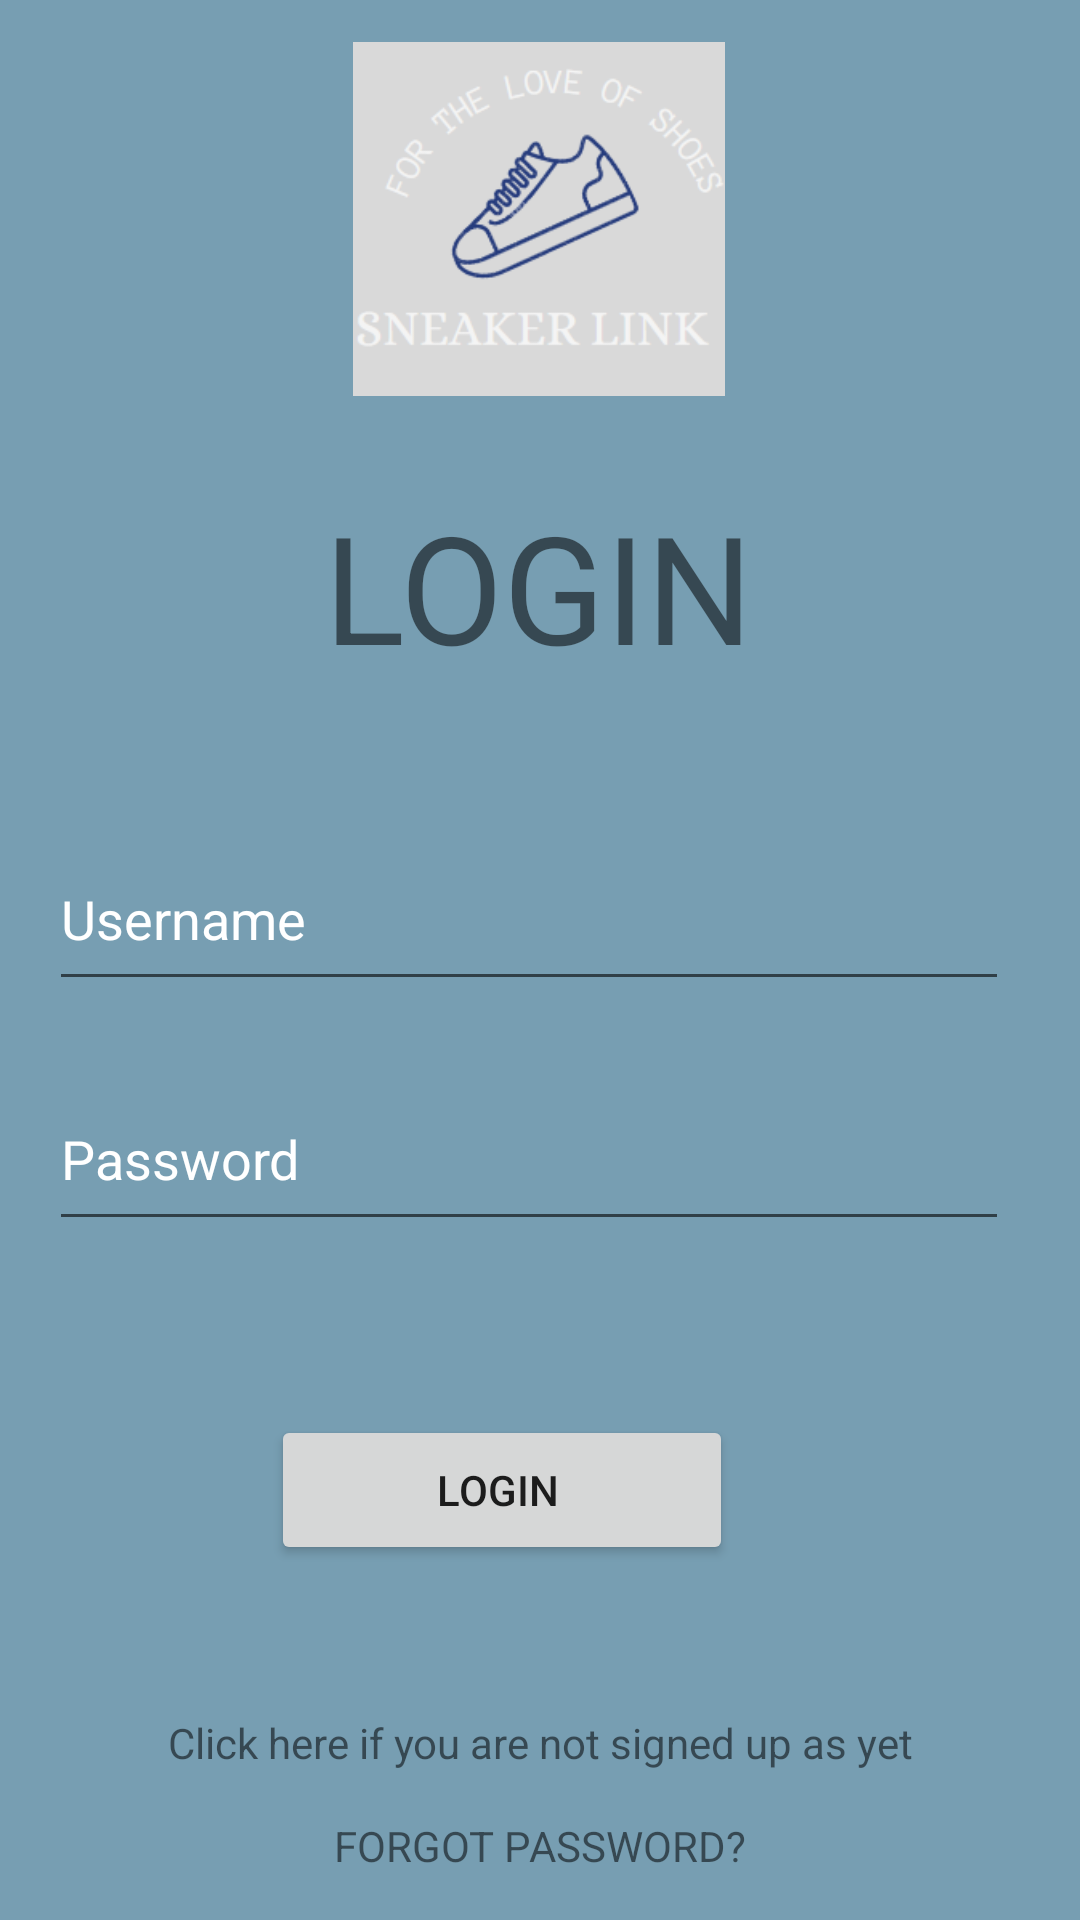

Reconstruct the res/layout file that produces this screen, plus the resources it refers to.
<!-- AndroidManifest.xml: application theme Theme.SneakerLink -->
<!-- res/layout/activity_login_page.xml -->
<?xml version="1.0" encoding="utf-8"?>
<androidx.constraintlayout.widget.ConstraintLayout xmlns:android="http://schemas.android.com/apk/res/android"
    xmlns:app="http://schemas.android.com/apk/res-auto"
    xmlns:tools="http://schemas.android.com/tools"
    android:layout_width="match_parent"
    android:layout_height="match_parent"
    android:background="#779eb2"
    tools:context=".Login">

    <ImageView
        android:id="@+id/imageView3"
        android:layout_width="124dp"
        android:layout_height="146dp"
        app:layout_constraintBottom_toBottomOf="parent"
        app:layout_constraintEnd_toEndOf="parent"
        app:layout_constraintHorizontal_bias="0.498"
        app:layout_constraintStart_toStartOf="parent"
        app:layout_constraintTop_toTopOf="parent"
        app:layout_constraintVertical_bias="0.0"
        app:srcCompat="@drawable/login_and_signup_logo" />

    <TextView
        android:id="@+id/textView3"
        android:layout_width="188dp"
        android:layout_height="59dp"
        android:text="LOGIN"
        android:textAlignment="center"
        android:textSize="50dp"
        app:layout_constraintBottom_toBottomOf="parent"
        app:layout_constraintEnd_toEndOf="parent"
        app:layout_constraintHorizontal_bias="0.497"
        app:layout_constraintStart_toStartOf="parent"
        app:layout_constraintTop_toBottomOf="@+id/imageView3"
        app:layout_constraintVertical_bias="0.037" />

    <EditText
        android:id="@+id/editTextTextPersonName3"
        android:layout_width="320dp"
        android:layout_height="58dp"
        android:ems="10"
        android:inputType="textPersonName"
        android:hint="Username"
        android:textColorHint="#ffffff"
        android:textColor="#D9D9D9"
        app:layout_constraintBottom_toBottomOf="parent"
        app:layout_constraintEnd_toEndOf="parent"
        app:layout_constraintHorizontal_bias="0.406"
        app:layout_constraintStart_toStartOf="parent"
        app:layout_constraintTop_toBottomOf="@+id/textView3"
        app:layout_constraintVertical_bias="0.151" />

    <EditText
        android:id="@+id/editTextTextPersonName4"
        android:layout_width="320dp"
        android:layout_height="58dp"
        android:ems="10"
        android:inputType="textPassword"
        android:hint="Password"
        android:textColor="#D9D9D9"
        android:textColorHint="#ffffff"
        app:layout_constraintBottom_toBottomOf="parent"
        app:layout_constraintEnd_toEndOf="parent"
        app:layout_constraintHorizontal_bias="0.406"
        app:layout_constraintStart_toStartOf="parent"
        app:layout_constraintTop_toBottomOf="@+id/editTextTextPersonName3"
        app:layout_constraintVertical_bias="0.089" />

    <Button
        android:id="@+id/libtn"
        android:layout_width="154dp"
        android:layout_height="50dp"
        android:text="LOGIN "
        app:layout_constraintBottom_toBottomOf="parent"
        app:layout_constraintEnd_toEndOf="parent"
        app:layout_constraintHorizontal_bias="0.439"
        app:layout_constraintStart_toStartOf="parent"
        app:layout_constraintTop_toBottomOf="@+id/editTextTextPersonName4"
        app:layout_constraintVertical_bias="0.328" />

    <TextView
        android:id="@+id/textView15"
        android:layout_width="wrap_content"
        android:layout_height="wrap_content"
        android:text="Click here if you are not signed up as yet"
        app:layout_constraintBottom_toBottomOf="parent"
        app:layout_constraintEnd_toEndOf="parent"
        app:layout_constraintStart_toStartOf="parent"
        app:layout_constraintTop_toBottomOf="@+id/libtn" />

    <TextView
        android:id="@+id/textView16"
        android:layout_width="wrap_content"
        android:layout_height="wrap_content"
        android:text="FORGOT PASSWORD?"
        app:layout_constraintBottom_toBottomOf="parent"
        app:layout_constraintEnd_toEndOf="parent"
        app:layout_constraintStart_toStartOf="parent"
        app:layout_constraintTop_toBottomOf="@+id/textView15" />

</androidx.constraintlayout.widget.ConstraintLayout>
<!-- resources referenced by this layout -->
<resources>
  <!-- drawable login_and_signup_logo: png bitmap (drawable, 18694 bytes) -->
  <style name="Theme.SneakerLink" parent="Theme.MaterialComponents.DayNight.NoActionBar">
          
          <item name="colorPrimary">#D3D3D3</item>
          <item name="colorPrimaryVariant">@color/purple_700</item>
          <item name="colorOnPrimary">@color/white</item>
          
          <item name="colorSecondary">@color/teal_200</item>
          <item name="colorSecondaryVariant">@color/teal_700</item>
          <item name="colorOnSecondary">@color/black</item>
          
          <item name="android:statusBarColor">#779eb2</item>
          
      </style>
  <!-- not gathered from this repository: default colours our renderer supplied (Android Studio template values) -->
  <color name="purple_700">#FF3700B3</color>
  <color name="teal_200">#FF03DAC5</color>
  <color name="teal_700">#FF018786</color>
  <color name="black">#FF000000</color>
  <color name="white">#FFFFFFFF</color>
</resources>
